Run: headless pygame with SDL's dummy video driver; simulated clock (each Clock.tick advances the game by its frame time, no real sleeping); random seed 0; keys injected as events and as key.get_pressed() state; no mouse input.
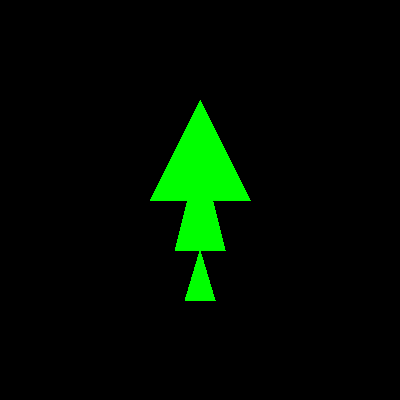
Frame 1 of 4 · flips 1–60 · no input
Frame 2 of 4 · flips 61–180 · tapped SPACE, RETURN · held RIGHT (→), D · screen unchanged from frame 1, image omitted
Frame 3 of 4 · flips 181–300 · held DOWN (↓), S · screen unchanged from frame 2, image omitted
Frame 4 of 4 · flips 301–420 · held LEFT (←), A, UP (↑), W · screen unchanged from frame 3, image omitted

The pygame program that drew these frames:

#!/usr/bin/python3

import pygame
import math

# Инициализация Pygame
pygame.init()

# Цвета
GREEN = (0, 255, 0)

# Размеры экрана
SCREEN_WIDTH = 400
SCREEN_HEIGHT = 400

# Создание окна
screen = pygame.display.set_mode((SCREEN_WIDTH, SCREEN_HEIGHT))
pygame.display.set_caption('Ёлочка')

# Основной игровой цикл
running = True

while running:
    for event in pygame.event.get():
        if event.type == pygame.QUIT:
            running = False

    # Очистка экрана
    screen.fill((0, 0, 0))

    pygame.draw.polygon(screen, GREEN, [(200, 250), (185, 300), (215, 300)])
    pygame.draw.polygon(screen, GREEN, [(200, 200), (190, 250), (210, 250)])
    pygame.draw.polygon(screen, GREEN, [(200, 150), (175, 250), (225, 250)])
    pygame.draw.polygon(screen, GREEN, [(200, 100), (150, 200), (250, 200)])
    
    # Обновление экрана
    pygame.display.flip()

# Завершение Pygame
pygame.quit()
 
